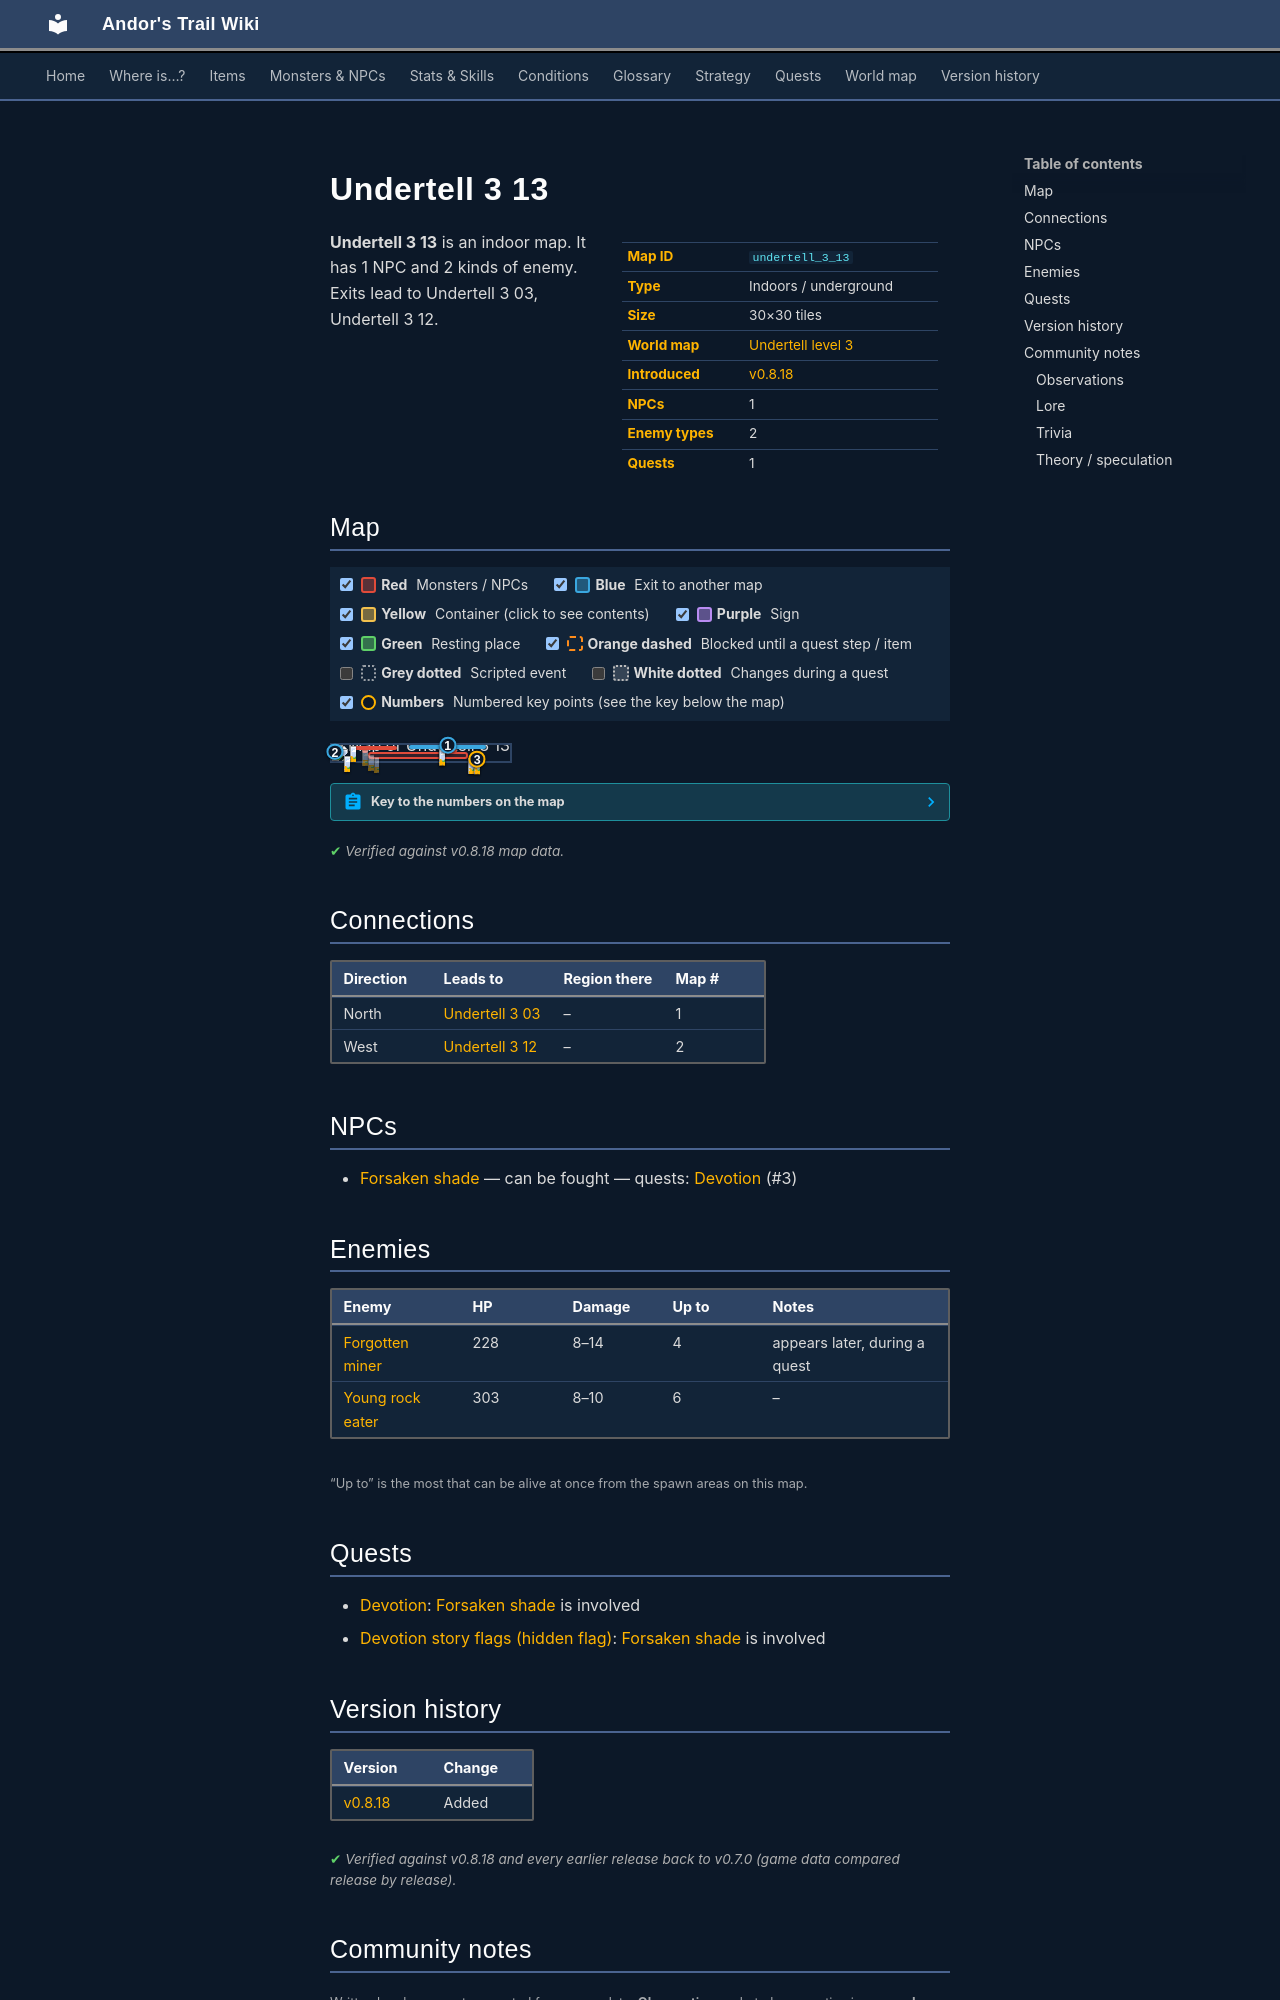

repository: asdfghjkl628/Andor-s-Trail-Wikiiii · page: maps/undertell_3_13/index.html · generator: mkdocs

---
description: "Undertell 3 13 is an indoor location in Andor's Trail. NPCs: Forsaken shade. Enemies: Forgotten miner, Young rock eater. Exits to Undertell 3 03, Undertell 3 12."
---

# Undertell 3 13

<div class="infobox" markdown>

| | |
|---|---|
| **Map ID** | `undertell_3_13` |
| **Type** | Indoors / underground |
| **Size** | 30×30 tiles |
| **World map** | [Undertell level 3](index.md) |
| **Introduced** | [v0.8.18](../versions/0.8.18.md) |
| **NPCs** | 1 |
| **Enemy types** | 2 |
| **Quests** | 1 |

</div>

**Undertell 3 13** is an indoor map. It has 1 NPC and 2 kinds of enemy. Exits lead to Undertell 3 03, Undertell 3 12.

## Map

<div class="map-legend" markdown="0"><label class="lg"><input type="checkbox" data-t="spawn" checked><span class="sw sw-spawn"></span><b>Red</b>&nbsp;Monsters / NPCs</label><label class="lg"><input type="checkbox" data-t="mapchange" checked><span class="sw sw-mapchange"></span><b>Blue</b>&nbsp;Exit to another map</label><label class="lg"><input type="checkbox" data-t="container" checked><span class="sw sw-container"></span><b>Yellow</b>&nbsp;Container (click to see contents)</label><label class="lg"><input type="checkbox" data-t="sign" checked><span class="sw sw-sign"></span><b>Purple</b>&nbsp;Sign</label><label class="lg"><input type="checkbox" data-t="rest" checked><span class="sw sw-rest"></span><b>Green</b>&nbsp;Resting place</label><label class="lg"><input type="checkbox" data-t="key" checked><span class="sw sw-key"></span><b>Orange dashed</b>&nbsp;Blocked until a quest step / item</label><label class="lg"><input type="checkbox" data-t="script"><span class="sw sw-script"></span><b>Grey dotted</b>&nbsp;Scripted event</label><label class="lg"><input type="checkbox" data-t="replace"><span class="sw sw-replace"></span><b>White dotted</b>&nbsp;Changes during a quest</label><label class="lg"><input type="checkbox" data-t="pin" checked><span class="sw sw-pin"></span><b>Numbers</b>&nbsp;Numbered key points (see the key below the map)</label></div>

<div class="map-wrap hide-script hide-replace" markdown="0"><img src="../../assets/maps/undertell_3_13.webp" alt="Map of Undertell 3 13" width="960" height="960" loading="lazy"><a id="place-north" class="mo mo-mapchange" href="../undertell_3_03/#place-south" title="Exit to Undertell 3 03" style="left:43.333%;top:0.000%;width:43.333%;height:3.333%"></a><a id="place-west" class="mo mo-mapchange" href="../undertell_3_12/#place-east" title="Exit to Undertell 3 12" style="left:0.000%;top:10.000%;width:3.333%;height:66.667%"></a><span class="mo mo-spawn" title="Spawns: Forsaken shade (only appears later, during a quest)" style="left:80.000%;top:86.667%;width:3.333%;height:6.667%"></span><span class="mo mo-spawn" title="Spawns: Forgotten miner (only appears later, during a quest)" style="left:80.000%;top:36.667%;width:3.333%;height:36.667%"></span><span class="mo mo-spawn" title="Spawns: Forgotten miner (only appears later, during a quest)" style="left:16.667%;top:26.667%;width:3.333%;height:10.000%"></span><span class="mo mo-spawn" title="Spawns: Young rock eater" style="left:76.667%;top:80.000%;width:6.667%;height:6.667%"></span><span class="mo mo-spawn" title="Spawns: Young rock eater" style="left:10.000%;top:10.000%;width:26.667%;height:3.333%"></span><span class="mo mo-spawn" title="Spawns: Young rock eater" style="left:6.667%;top:70.000%;width:3.333%;height:3.333%"></span><span class="mo mo-spawn" title="Spawns: Forgotten miner (only appears later, during a quest)" style="left:20.000%;top:46.667%;width:56.667%;height:40.000%"></span><span class="mo mo-spawn" title="Spawns: Young rock eater" style="left:60.000%;top:26.667%;width:10.000%;height:6.667%"></span><a class="mob mob-later" href="../../monsters/shade1/#v-shade5" title="Forsaken shade (appears later in a quest)" style="left:80.000%;top:90.000%;width:3.333%;height:3.333%"><img src="../../assets/icons/monsters/monsters_newb_1_663.png" alt="Forsaken shade"></a><a class="mob mob-later" href="../../monsters/forgotten_miner/" title="Forgotten miner (appears later in a quest)" style="left:80.000%;top:56.667%;width:3.333%;height:3.333%"><img src="../../assets/icons/monsters/monsters_misc_4.png" alt="Forgotten miner"></a><a class="mob mob-later" href="../../monsters/forgotten_miner/" title="Forgotten miner (appears later in a quest)" style="left:16.667%;top:33.333%;width:3.333%;height:3.333%"><img src="../../assets/icons/monsters/monsters_misc_4.png" alt="Forgotten miner"></a><a class="mob" href="../../monsters/young_rock_eater/" title="Young rock eater" style="left:76.667%;top:83.333%;width:3.333%;height:3.333%"><img src="../../assets/icons/monsters/monsters_rltiles1_55.png" alt="Young rock eater"></a><a class="mob" href="../../monsters/young_rock_eater/" title="Young rock eater" style="left:80.000%;top:80.000%;width:3.333%;height:3.333%"><img src="../../assets/icons/monsters/monsters_rltiles1_55.png" alt="Young rock eater"></a><a class="mob" href="../../monsters/young_rock_eater/" title="Young rock eater" style="left:10.000%;top:10.000%;width:3.333%;height:3.333%"><img src="../../assets/icons/monsters/monsters_rltiles1_55.png" alt="Young rock eater"></a><a class="mob" href="../../monsters/young_rock_eater/" title="Young rock eater" style="left:6.667%;top:70.000%;width:3.333%;height:3.333%"><img src="../../assets/icons/monsters/monsters_rltiles1_55.png" alt="Young rock eater"></a><a class="mob mob-later" href="../../monsters/forgotten_miner/" title="Forgotten miner (appears later in a quest)" style="left:23.333%;top:76.667%;width:3.333%;height:3.333%"><img src="../../assets/icons/monsters/monsters_misc_4.png" alt="Forgotten miner"></a><a class="mob mob-later" href="../../monsters/forgotten_miner/" title="Forgotten miner (appears later in a quest)" style="left:20.000%;top:66.667%;width:3.333%;height:3.333%"><img src="../../assets/icons/monsters/monsters_misc_4.png" alt="Forgotten miner"></a><a class="mob" href="../../monsters/young_rock_eater/" title="Young rock eater" style="left:60.000%;top:30.000%;width:3.333%;height:3.333%"><img src="../../assets/icons/monsters/monsters_rltiles1_55.png" alt="Young rock eater"></a><a class="mob" href="../../monsters/young_rock_eater/" title="Young rock eater" style="left:60.000%;top:26.667%;width:3.333%;height:3.333%"><img src="../../assets/icons/monsters/monsters_rltiles1_55.png" alt="Young rock eater"></a><a class="pin pin-exit" href="#key-1" style="left:65.000%;top:1.667%" title="Exit (north): to [Undertell 3 03](undertell_3_03.md)">1</a><a class="pin pin-exit" href="#key-2" style="left:1.667%;top:43.333%" title="Exit (west): to [Undertell 3 12](undertell_3_12.md)">2</a><a id="pin-npc-shade5" class="pin pin-npc" href="#key-3" style="left:81.667%;top:91.667%" title="[Forsaken shade](../../monsters/shade1.md#v-shade5): 1 quest">3</a></div>

??? abstract "Key to the numbers on the map"

    | # | What | Details |
    |---|---|---|
    | <span id="key-1"></span>1 | Exit (north) | to [Undertell 3 03](undertell_3_03.md) |
    | <span id="key-2"></span>2 | Exit (west) | to [Undertell 3 12](undertell_3_12.md) |
    | <span id="key-3"></span>3 | [Forsaken shade](../monsters/shade1.md#v-shade5) | 1 quest |


<p class="verified">Verified against v0.8.18 map data.</p>

## Connections

| Direction | Leads to | Region there | Map # |
|---|---|---|---|
| North | [Undertell 3 03](undertell_3_03.md) | – | 1 |
| West | [Undertell 3 12](undertell_3_12.md) | – | 2 |

## NPCs

- [Forsaken shade](../monsters/shade1.md#v-shade5) — can be fought — quests: [Devotion](../quests/devotion.md) (#3)

## Enemies

| Enemy | HP | Damage | Up to | Notes |
|---|---|---|---|---|
| [Forgotten miner](../monsters/forgotten_miner.md) | 228 | 8–14 | 4 | appears later, during a quest |
| [Young rock eater](../monsters/young_rock_eater.md) | 303 | 8–10 | 6 | – |

<small>“Up to” is the most that can be alive at once from the spawn areas on this map.</small>

## Quests

- [Devotion](../quests/devotion.md): [Forsaken shade](../monsters/shade1.md#v-shade5) is involved
- [Devotion story flags (hidden flag)](../quests/hidden_devotion.md): [Forsaken shade](../monsters/shade1.md#v-shade5) is involved


## Version history

| Version | Change |
|---|---|
| [v0.8.18](../versions/0.8.18.md) | Added |

<p class="verified">Verified against v0.8.18 and every earlier release back to v0.7.0 (game data compared release by release).</p>


## Community notes

<small>Written by players, not generated from game data. **Observations**: what players notice in-game · **Lore**: the in-world story · **Trivia**: real-world facts, references, development history · **Theory / speculation**: unconfirmed ideas; may just be unfinished content</small>
